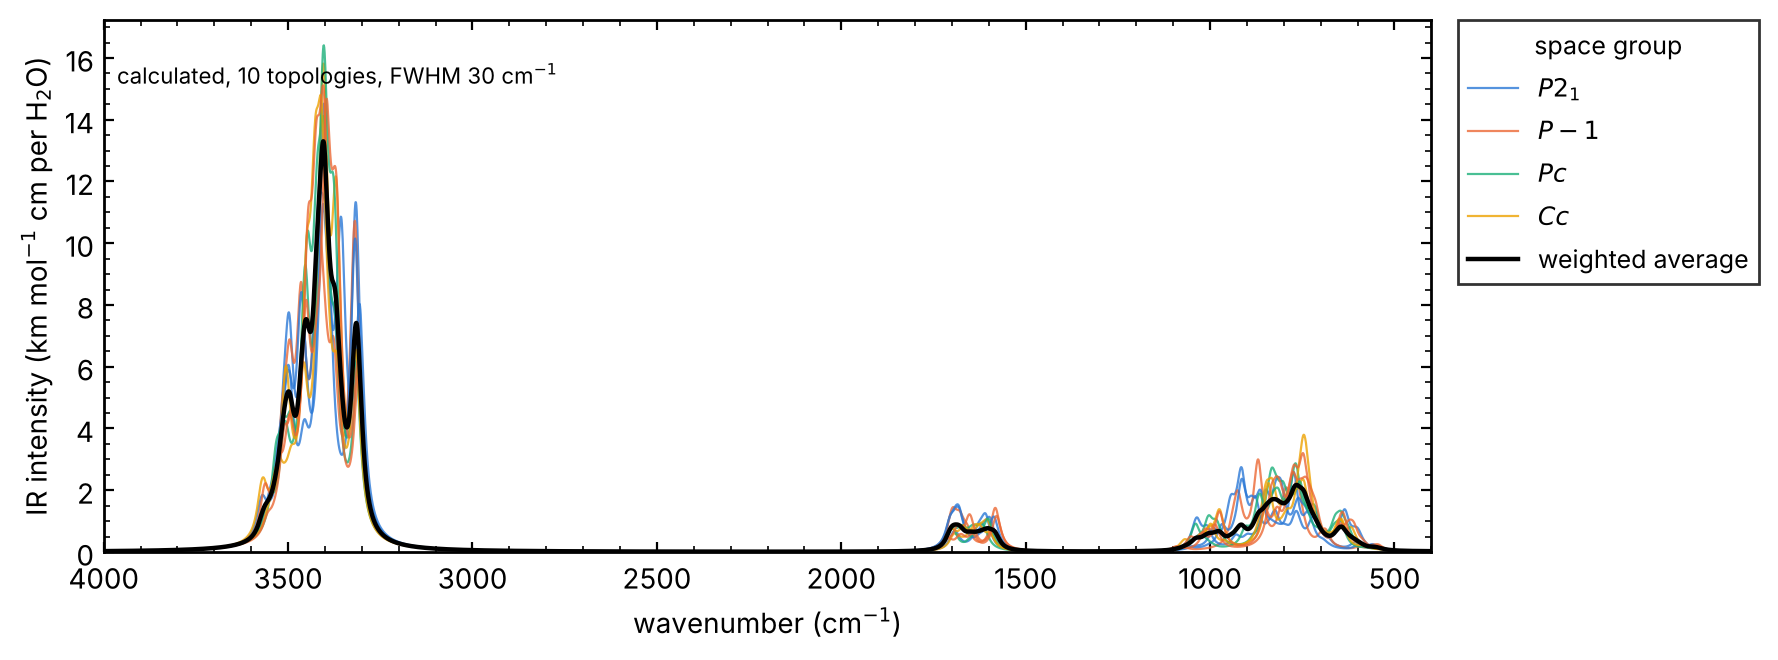

The table this chart was drawn from, first rows:
wavenumber, config_1_P2_1, config_7_P-1, config_10_P2_1, config_13_P2_1, config_19_Pc, config_22_Cc, config_24_Pc, config_27_Cc, config_36_P-1, config_40_P-1, weighted_average
0.0, 0.01183, 0.01171, 0.0116, 0.01629, 0.01567, 0.01542, 0.01533, 0.01583, 0.01538, 0.01523, 0.01443
1.0, 0.01193, 0.01181, 0.0117, 0.01645, 0.01581, 0.01557, 0.01547, 0.01598, 0.01552, 0.01537, 0.01456
2.0, 0.01204, 0.01191, 0.01179, 0.01661, 0.01597, 0.01571, 0.01561, 0.01613, 0.01566, 0.01551, 0.01469
3.0, 0.01214, 0.01201, 0.01189, 0.01678, 0.01612, 0.01586, 0.01576, 0.01629, 0.0158, 0.01565, 0.01483
4.0, 0.01225, 0.01211, 0.012, 0.01695, 0.01628, 0.01601, 0.0159, 0.01645, 0.01595, 0.01579, 0.01497
5.0, 0.01236, 0.01222, 0.0121, 0.01713, 0.01644, 0.01616, 0.01605, 0.01661, 0.01609, 0.01594, 0.01511
6.0, 0.01247, 0.01232, 0.01221, 0.01731, 0.0166, 0.01632, 0.0162, 0.01678, 0.01624, 0.01609, 0.01525
7.0, 0.01258, 0.01243, 0.01231, 0.01749, 0.01677, 0.01648, 0.01636, 0.01695, 0.01639, 0.01624, 0.0154
8.0, 0.0127, 0.01254, 0.01242, 0.01768, 0.01694, 0.01664, 0.01651, 0.01712, 0.01655, 0.0164, 0.01555
9.0, 0.01282, 0.01265, 0.01253, 0.01787, 0.01711, 0.01681, 0.01667, 0.01729, 0.01671, 0.01656, 0.0157
10.0, 0.01294, 0.01277, 0.01265, 0.01806, 0.01729, 0.01698, 0.01684, 0.01747, 0.01687, 0.01672, 0.01586
11.0, 0.01306, 0.01289, 0.01276, 0.01826, 0.01747, 0.01715, 0.017, 0.01766, 0.01703, 0.01688, 0.01602
12.0, 0.01318, 0.013, 0.01288, 0.01846, 0.01766, 0.01733, 0.01717, 0.01784, 0.0172, 0.01705, 0.01618
13.0, 0.01331, 0.01312, 0.013, 0.01867, 0.01785, 0.01751, 0.01734, 0.01803, 0.01736, 0.01722, 0.01634
14.0, 0.01344, 0.01325, 0.01313, 0.01889, 0.01804, 0.01769, 0.01752, 0.01823, 0.01754, 0.01739, 0.01651
15.0, 0.01357, 0.01337, 0.01325, 0.01911, 0.01824, 0.01788, 0.0177, 0.01843, 0.01771, 0.01757, 0.01668
16.0, 0.0137, 0.0135, 0.01338, 0.01933, 0.01844, 0.01808, 0.01788, 0.01863, 0.01789, 0.01775, 0.01686
17.0, 0.01384, 0.01363, 0.01351, 0.01956, 0.01864, 0.01827, 0.01807, 0.01884, 0.01808, 0.01794, 0.01704
18.0, 0.01398, 0.01376, 0.01364, 0.01979, 0.01885, 0.01847, 0.01826, 0.01905, 0.01826, 0.01812, 0.01722
19.0, 0.01412, 0.0139, 0.01378, 0.02004, 0.01906, 0.01868, 0.01846, 0.01926, 0.01845, 0.01832, 0.01741
20.0, 0.01426, 0.01404, 0.01392, 0.02028, 0.01928, 0.01889, 0.01865, 0.01948, 0.01865, 0.01851, 0.0176
21.0, 0.01441, 0.01418, 0.01406, 0.02054, 0.01951, 0.01911, 0.01886, 0.01971, 0.01885, 0.01871, 0.01779
22.0, 0.01456, 0.01432, 0.0142, 0.0208, 0.01974, 0.01933, 0.01906, 0.01994, 0.01905, 0.01891, 0.01799
23.0, 0.01472, 0.01447, 0.01435, 0.02107, 0.01997, 0.01955, 0.01928, 0.02018, 0.01926, 0.01912, 0.0182
24.0, 0.01488, 0.01462, 0.0145, 0.02134, 0.02021, 0.01978, 0.01949, 0.02042, 0.01946, 0.01933, 0.01841
25.0, 0.01504, 0.01477, 0.01465, 0.02162, 0.02046, 0.02002, 0.01971, 0.02067, 0.01968, 0.01955, 0.01862
26.0, 0.0152, 0.01493, 0.01481, 0.02192, 0.02071, 0.02026, 0.01994, 0.02092, 0.0199, 0.01977, 0.01884
27.0, 0.01537, 0.01509, 0.01497, 0.02222, 0.02097, 0.02051, 0.02017, 0.02118, 0.02012, 0.02, 0.01906
28.0, 0.01554, 0.01525, 0.01514, 0.02252, 0.02124, 0.02077, 0.02041, 0.02145, 0.02035, 0.02023, 0.01929
29.0, 0.01572, 0.01542, 0.01531, 0.02284, 0.02151, 0.02103, 0.02065, 0.02172, 0.02059, 0.02047, 0.01953
30.0, 0.0159, 0.01559, 0.01548, 0.02317, 0.02179, 0.0213, 0.0209, 0.022, 0.02082, 0.02071, 0.01977
31.0, 0.01608, 0.01576, 0.01566, 0.02351, 0.02207, 0.02158, 0.02115, 0.02229, 0.02107, 0.02095, 0.02001
32.0, 0.01627, 0.01594, 0.01584, 0.02386, 0.02237, 0.02187, 0.02141, 0.02259, 0.02132, 0.0212, 0.02027
33.0, 0.01647, 0.01612, 0.01603, 0.02422, 0.02267, 0.02216, 0.02167, 0.02289, 0.02157, 0.02146, 0.02053
34.0, 0.01667, 0.0163, 0.01622, 0.0246, 0.02298, 0.02246, 0.02195, 0.0232, 0.02183, 0.02172, 0.02079
35.0, 0.01687, 0.01649, 0.01641, 0.02498, 0.0233, 0.02277, 0.02223, 0.02352, 0.0221, 0.02199, 0.02107
36.0, 0.01708, 0.01669, 0.01661, 0.02538, 0.02363, 0.02309, 0.02251, 0.02385, 0.02237, 0.02227, 0.02135
37.0, 0.01729, 0.01688, 0.01682, 0.0258, 0.02397, 0.02343, 0.0228, 0.02419, 0.02265, 0.02255, 0.02164
38.0, 0.01751, 0.01709, 0.01703, 0.02623, 0.02431, 0.02377, 0.02311, 0.02453, 0.02294, 0.02284, 0.02193
39.0, 0.01773, 0.01729, 0.01725, 0.02668, 0.02467, 0.02412, 0.02341, 0.02489, 0.02323, 0.02313, 0.02224
40.0, 0.01796, 0.01751, 0.01747, 0.02714, 0.02504, 0.02448, 0.02373, 0.02526, 0.02353, 0.02344, 0.02256
41.0, 0.0182, 0.01772, 0.0177, 0.02763, 0.02542, 0.02486, 0.02406, 0.02564, 0.02384, 0.02375, 0.02288
42.0, 0.01844, 0.01794, 0.01794, 0.02814, 0.02581, 0.02525, 0.02439, 0.02603, 0.02415, 0.02406, 0.02322
43.0, 0.01869, 0.01817, 0.01818, 0.02866, 0.02622, 0.02566, 0.02474, 0.02643, 0.02447, 0.02439, 0.02356
44.0, 0.01895, 0.01841, 0.01844, 0.02921, 0.02664, 0.02607, 0.02509, 0.02685, 0.0248, 0.02472, 0.02392
45.0, 0.01921, 0.01865, 0.01869, 0.02978, 0.02707, 0.02651, 0.02545, 0.02728, 0.02514, 0.02507, 0.02429
46.0, 0.01948, 0.01889, 0.01896, 0.03038, 0.02752, 0.02696, 0.02583, 0.02772, 0.02548, 0.02542, 0.02466
47.0, 0.01976, 0.01914, 0.01924, 0.03101, 0.02798, 0.02743, 0.02622, 0.02818, 0.02584, 0.02577, 0.02506
48.0, 0.02005, 0.0194, 0.01952, 0.03167, 0.02846, 0.02792, 0.02661, 0.02865, 0.0262, 0.02614, 0.02546
49.0, 0.02034, 0.01966, 0.01981, 0.03236, 0.02896, 0.02842, 0.02703, 0.02915, 0.02658, 0.02652, 0.02588
50.0, 0.02065, 0.01994, 0.02012, 0.03308, 0.02947, 0.02895, 0.02745, 0.02965, 0.02696, 0.02691, 0.02632
51.0, 0.02096, 0.02021, 0.02042, 0.03383, 0.03, 0.0295, 0.02788, 0.03018, 0.02735, 0.02731, 0.02677
52.0, 0.02129, 0.0205, 0.02074, 0.03462, 0.03055, 0.03007, 0.02833, 0.03072, 0.02776, 0.02772, 0.02723
53.0, 0.02162, 0.02079, 0.02107, 0.03545, 0.03112, 0.03067, 0.0288, 0.03128, 0.02817, 0.02814, 0.02771
54.0, 0.02196, 0.02109, 0.0214, 0.03632, 0.03171, 0.03129, 0.02928, 0.03186, 0.0286, 0.02857, 0.02821
55.0, 0.02232, 0.0214, 0.02174, 0.03723, 0.03232, 0.03193, 0.02977, 0.03247, 0.02903, 0.02901, 0.02872
56.0, 0.02269, 0.02172, 0.02209, 0.03817, 0.03295, 0.03259, 0.03028, 0.03309, 0.02948, 0.02947, 0.02925
57.0, 0.02306, 0.02205, 0.02244, 0.03915, 0.0336, 0.03328, 0.0308, 0.03372, 0.02995, 0.02994, 0.0298
58.0, 0.02345, 0.02238, 0.0228, 0.04017, 0.03427, 0.03399, 0.03134, 0.03438, 0.03042, 0.03042, 0.03036
59.0, 0.02386, 0.02273, 0.02315, 0.04122, 0.03495, 0.03472, 0.0319, 0.03506, 0.03091, 0.03092, 0.03094
... 4,140 more rows
